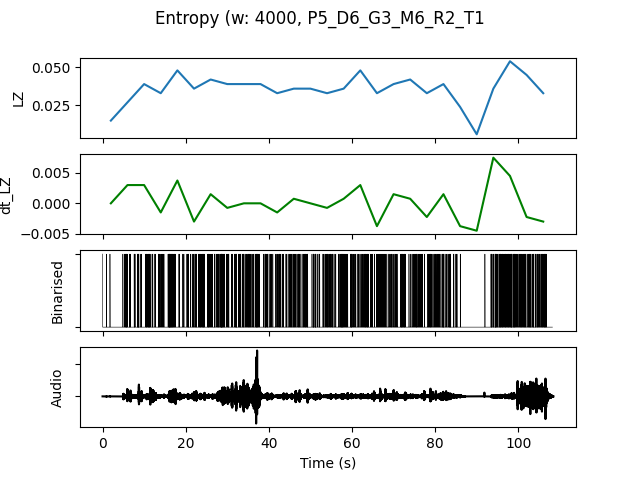

Values plotted in this chart, from the file beside it:
, t0, LZ, dt_LZ, IOI, nCounts
0.0, 0.0, 0.01496, 0.0, 5333, 3
4.0, 4.0, 0.02692, 0.002991, 1231, 13
8.0, 8.0, 0.03889, 0.002991, 941.2, 17
12.0, 12.0, 0.03291, -0.001496, 1333, 12
16.0, 16.0, 0.04786, 0.003739, 888.9, 18
20.0, 20.0, 0.0359, -0.002991, 1000, 16
24.0, 24.0, 0.04188, 0.001496, 888.9, 18
28.0, 28.0, 0.03889, -0.0007479, 842.1, 19
32.0, 32.0, 0.03889, 0.0, 941.2, 17
36.0, 36.0, 0.03889, 0.0, 941.2, 17
40.0, 40.0, 0.03291, -0.001496, 1333, 12
44.0, 44.0, 0.0359, 0.0007479, 1067, 15
48.0, 48.0, 0.0359, 0.0, 1000, 16
52.0, 52.0, 0.03291, -0.0007479, 1143, 14
56.0, 56.0, 0.0359, 0.0007479, 1000, 16
60.0, 60.0, 0.04786, 0.002991, 888.9, 18
64.0, 64.0, 0.03291, -0.003739, 1231, 13
68.0, 68.0, 0.03889, 0.001496, 1143, 14
72.0, 72.0, 0.04188, 0.0007479, 1000, 16
76.0, 76.0, 0.03291, -0.002244, 1143, 14
80.0, 80.0, 0.03889, 0.001496, 941.2, 17
84.0, 84.0, 0.02393, -0.003739, 2667, 6
88.0, 88.0, 0.005983, -0.004487, 0.0, 0
92.0, 92.0, 0.0359, 0.007479, 1067, 15
96.0, 96.0, 0.05385, 0.004487, 666.7, 24
100.0, 100.0, 0.04487, -0.002244, 800.0, 20
104.0, 104.0, 0.03291, -0.002991, 1000, 16
